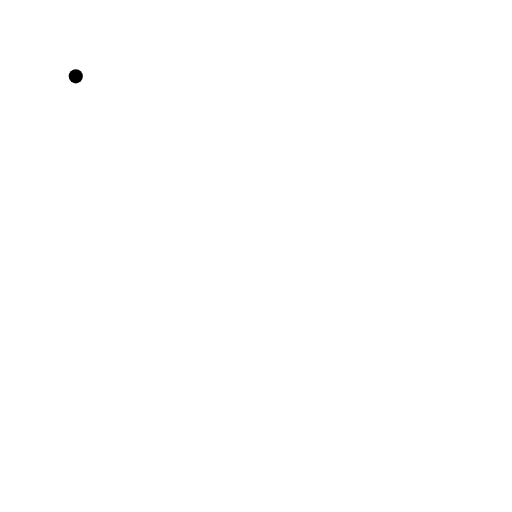
t = 0.00 s
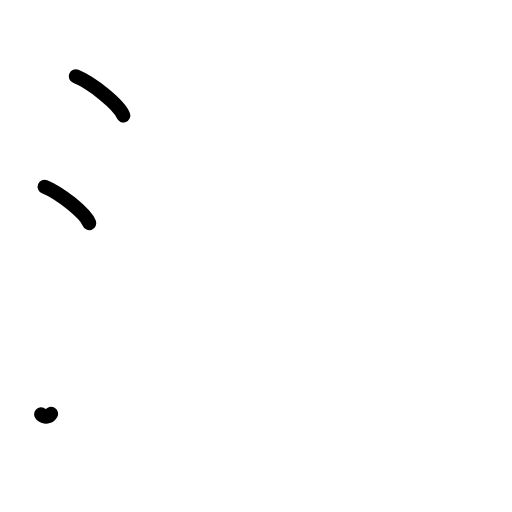
t = 2.25 s
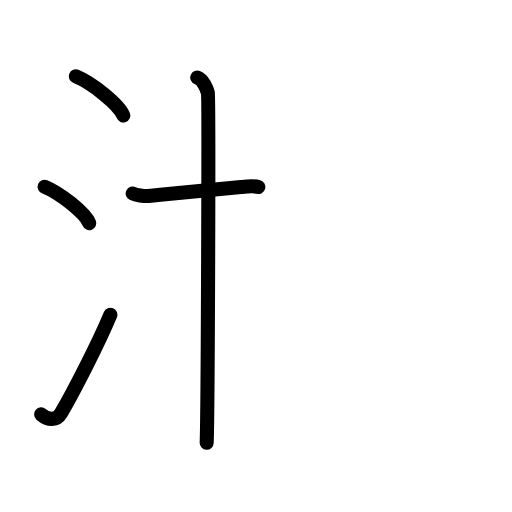
t = 4.50 s
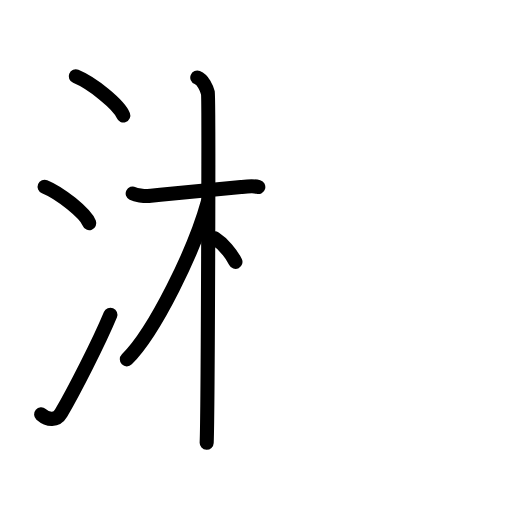
t = 6.50 s
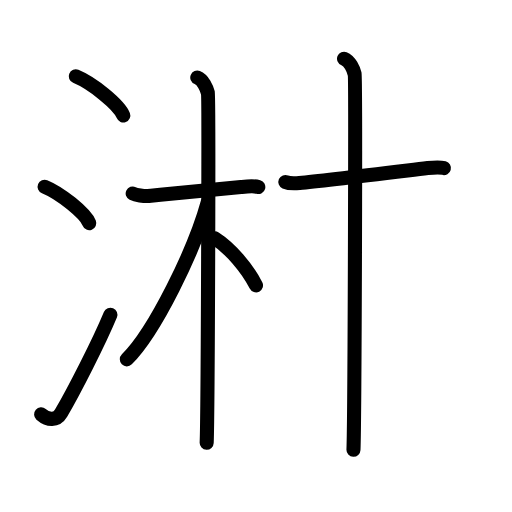
t = 8.75 s
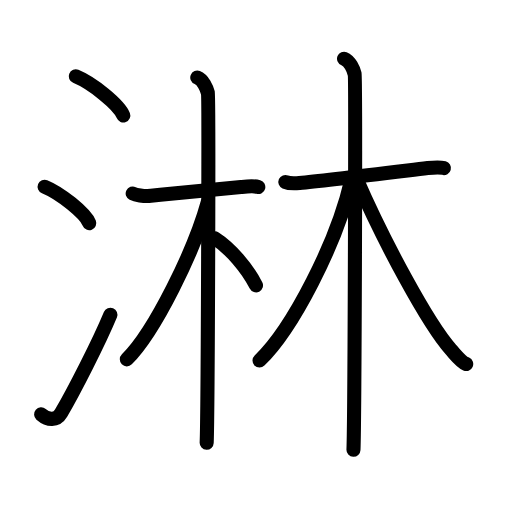
t = 11.00 s

The animated SVG that drew these frames (rendered in a browser with its animation timeline set to each time). Animation: 27 SMIL elements (animate=27); one cycle of 11.00 s.

<?xml version="1.0" encoding="UTF-8"?>
<!--
AniKanjiVG is licensed by CC-BY-SA Paul C. Sommerhoff (https://bitbucket.org/sommerhoff/anikanjivg).
AniKanjiVG uses KanjiVG which is licensed by CC-BY-SA Ulrich Apel (http://kanjivg.tagaini.net).
See also http://creativecommons.org/licenses/by-sa/3.0/
-->
<svg xmlns:kvg='http://kanjivg.tagaini.net' xmlns='http://www.w3.org/2000/svg' width='109' height='109' viewBox='0 0 109 109' style='fill:none;stroke:#000000;stroke-width:3;stroke-linecap:round;stroke-linejoin:round;' id="kvg:kanji_06dcb"><g id="kvg:06dcb" kvg:element="淋"><g id="kvg:06dcb-g1" kvg:element="氵" kvg:variant="true" kvg:original="水" kvg:position="left" kvg:radical="general"><path id="kvg:06dcb-s1" kvg:type="㇔" d="M16.13,16.25c3.57,1.47,9.22,6.05,10.12,8.34"><animate attributeName="d" begin="0.0s" dur="1.0s" from="M16.13,16.25C16.13,16.25,16.13,16.25,16.13,16.25" to="M16.13,16.25c3.57,1.47,9.22,6.05,10.12,8.34" />
</path>
<path id="kvg:06dcb-s2" kvg:type="㇔" d="M9.5,39.75c3.35,1.37,8.66,5.62,9.5,7.75"><animate attributeName="d" begin="1.0s" dur="1.0s" from="M9.5,39.75C9.5,39.75,9.5,39.75,9.5,39.75" to="M9.5,39.75c3.35,1.37,8.66,5.62,9.5,7.75" />
<animate attributeName="d" begin="0s" dur="1.0s" from="M-100,-100" to="M-100,-100" />
</path>
<path id="kvg:06dcb-s3" kvg:type="㇀" d="M8.75,88.21c1.5,1.31,3.31,1.36,4.25-0.25C15.75,83.25,21,73,23.5,67"><animate attributeName="d" begin="2.0s" dur="0.5s" from="M8.75,88.21C8.75,88.21,8.75,88.21,8.75,88.21" to="M8.75,88.21c1.5,1.31,3.31,1.36,4.25-0.25" />
<animate attributeName="d" begin="2.5s" dur="0.5s" from="M8.75,88.21c1.5,1.31,3.31,1.36,4.25-0.25c0,0,0,0,0,0,0" to="M8.75,88.21c1.5,1.31,3.31,1.36,4.25-0.25C15.75,83.25,21,73,23.5,67" />
<animate attributeName="d" begin="0s" dur="2.0s" from="M-100,-100" to="M-100,-100" />
</path>
</g>
<g id="kvg:06dcb-g2" kvg:element="林" kvg:position="right"><g id="kvg:06dcb-g3" kvg:element="木" kvg:variant="true" kvg:position="left"><path id="kvg:06dcb-s4" kvg:type="㇐" d="M28.25,41.19c0.58,0.28,2.33,0.66,3.88,0.5c6.62-0.69,13.35-1.31,19.17-1.88c1.55-0.15,2.72-0.28,3.69,0"><animate attributeName="d" begin="3.0s" dur="0.3333333333333333s" from="M28.25,41.19C28.25,41.19,28.25,41.19,28.25,41.19" to="M28.25,41.19c0.58,0.28,2.33,0.66,3.88,0.5" />
<animate attributeName="d" begin="3.3333333333333335s" dur="0.3333333333333333s" from="M28.25,41.19c0.58,0.28,2.33,0.66,3.88,0.5c0,0,0,0,0,0,0" to="M28.25,41.19c0.58,0.28,2.33,0.66,3.88,0.5c6.62-0.69,13.35-1.31,19.17-1.88" />
<animate attributeName="d" begin="3.6666666666666665s" dur="0.3333333333333333s" from="M28.25,41.19c0.58,0.28,2.33,0.66,3.88,0.5c6.62-0.69,13.35-1.31,19.17-1.88c0,0,0,0,0,0,0" to="M28.25,41.19c0.58,0.28,2.33,0.66,3.88,0.5c6.62-0.69,13.35-1.31,19.17-1.88c1.55-0.15,2.72-0.28,3.69,0" />
<animate attributeName="d" begin="0s" dur="3.0s" from="M-100,-100" to="M-100,-100" />
</path>
<path id="kvg:06dcb-s5" kvg:type="㇑" d="M42,16.5c1.25,0.5,2,2.25,2.25,3.25s0,68.25-0.25,74.5"><animate attributeName="d" begin="4.0s" dur="1.0s" from="M42,16.5C42,16.5,42,16.5,42,16.5" to="M42,16.5c1.25,0.5,2,2.25,2.25,3.25s0,68.25-0.25,74.5" />
<animate attributeName="d" begin="0s" dur="4.0s" from="M-100,-100" to="M-100,-100" />
</path>
<path id="kvg:06dcb-s6" kvg:type="㇒" d="M44.25,43C41.4,53.33,32.92,70.65,27,76.5"><animate attributeName="d" begin="5.0s" dur="1.0s" from="M44.25,43C44.25,43,44.25,43,44.25,43" to="M44.25,43C41.4,53.33,32.92,70.65,27,76.5" />
<animate attributeName="d" begin="0s" dur="5.0s" from="M-100,-100" to="M-100,-100" />
</path>
<path id="kvg:06dcb-s7" kvg:type="㇔/㇏" d="M45.75,50.75c3.31,2.11,6.86,6.32,8.75,10"><animate attributeName="d" begin="6.0s" dur="1.0s" from="M45.75,50.75C45.75,50.75,45.75,50.75,45.75,50.75" to="M45.75,50.75c3.31,2.11,6.86,6.32,8.75,10" />
<animate attributeName="d" begin="0s" dur="6.0s" from="M-100,-100" to="M-100,-100" />
</path>
</g>
<g id="kvg:06dcb-g4" kvg:element="木" kvg:position="right"><path id="kvg:06dcb-s8" kvg:type="㇐" d="M60.75,38.74c0.52,0.23,1.63,0.36,3.01,0.23c4.85-0.46,17.84-2.05,27.31-3.19c1.37-0.16,2.57-0.23,3.43,0"><animate attributeName="d" begin="7.0s" dur="0.3333333333333333s" from="M60.75,38.74C60.75,38.74,60.75,38.74,60.75,38.74" to="M60.75,38.74c0.52,0.23,1.63,0.36,3.01,0.23" />
<animate attributeName="d" begin="7.333333333333333s" dur="0.3333333333333333s" from="M60.75,38.74c0.52,0.23,1.63,0.36,3.01,0.23c0,0,0,0,0,0,0" to="M60.75,38.74c0.52,0.23,1.63,0.36,3.01,0.23c4.85-0.46,17.84-2.05,27.31-3.19" />
<animate attributeName="d" begin="7.666666666666667s" dur="0.3333333333333333s" from="M60.75,38.74c0.52,0.23,1.63,0.36,3.01,0.23c4.85-0.46,17.84-2.05,27.31-3.19c0,0,0,0,0,0,0" to="M60.75,38.74c0.52,0.23,1.63,0.36,3.01,0.23c4.85-0.46,17.84-2.05,27.31-3.19c1.37-0.16,2.57-0.23,3.43,0" />
<animate attributeName="d" begin="0s" dur="7.0s" from="M-100,-100" to="M-100,-100" />
</path>
<path id="kvg:06dcb-s9" kvg:type="㇑" d="M73.25,12.5c1.25,0.5,2,2.25,2.25,3.25s0,73.75-0.25,80"><animate attributeName="d" begin="8.0s" dur="1.0s" from="M73.25,12.5C73.25,12.5,73.25,12.5,73.25,12.5" to="M73.25,12.5c1.25,0.5,2,2.25,2.25,3.25s0,73.75-0.25,80" />
<animate attributeName="d" begin="0s" dur="8.0s" from="M-100,-100" to="M-100,-100" />
</path>
<path id="kvg:06dcb-s10" kvg:type="㇒" d="M74.75,38.5C71.72,51.67,62.28,70,55.25,76.75"><animate attributeName="d" begin="9.0s" dur="1.0s" from="M74.75,38.5C74.75,38.5,74.75,38.5,74.75,38.5" to="M74.75,38.5C71.72,51.67,62.28,70,55.25,76.75" />
<animate attributeName="d" begin="0s" dur="9.0s" from="M-100,-100" to="M-100,-100" />
</path>
<path id="kvg:06dcb-s11" kvg:type="㇏" d="M75.75,37.75c5.92,13.68,15.4,31.23,20.21,36.63c1.37,1.54,2.14,2.6,3.29,3.12"><animate attributeName="d" begin="10.0s" dur="0.5s" from="M75.75,37.75C75.75,37.75,75.75,37.75,75.75,37.75" to="M75.75,37.75c5.92,13.68,15.4,31.23,20.21,36.63" />
<animate attributeName="d" begin="10.5s" dur="0.5s" from="M75.75,37.75c5.92,13.68,15.4,31.23,20.21,36.63c0,0,0,0,0,0,0" to="M75.75,37.75c5.92,13.68,15.4,31.23,20.21,36.63c1.37,1.54,2.14,2.6,3.29,3.12" />
<animate attributeName="d" begin="0s" dur="10.0s" from="M-100,-100" to="M-100,-100" />
</path>
</g>
</g>
</g>
</svg>
